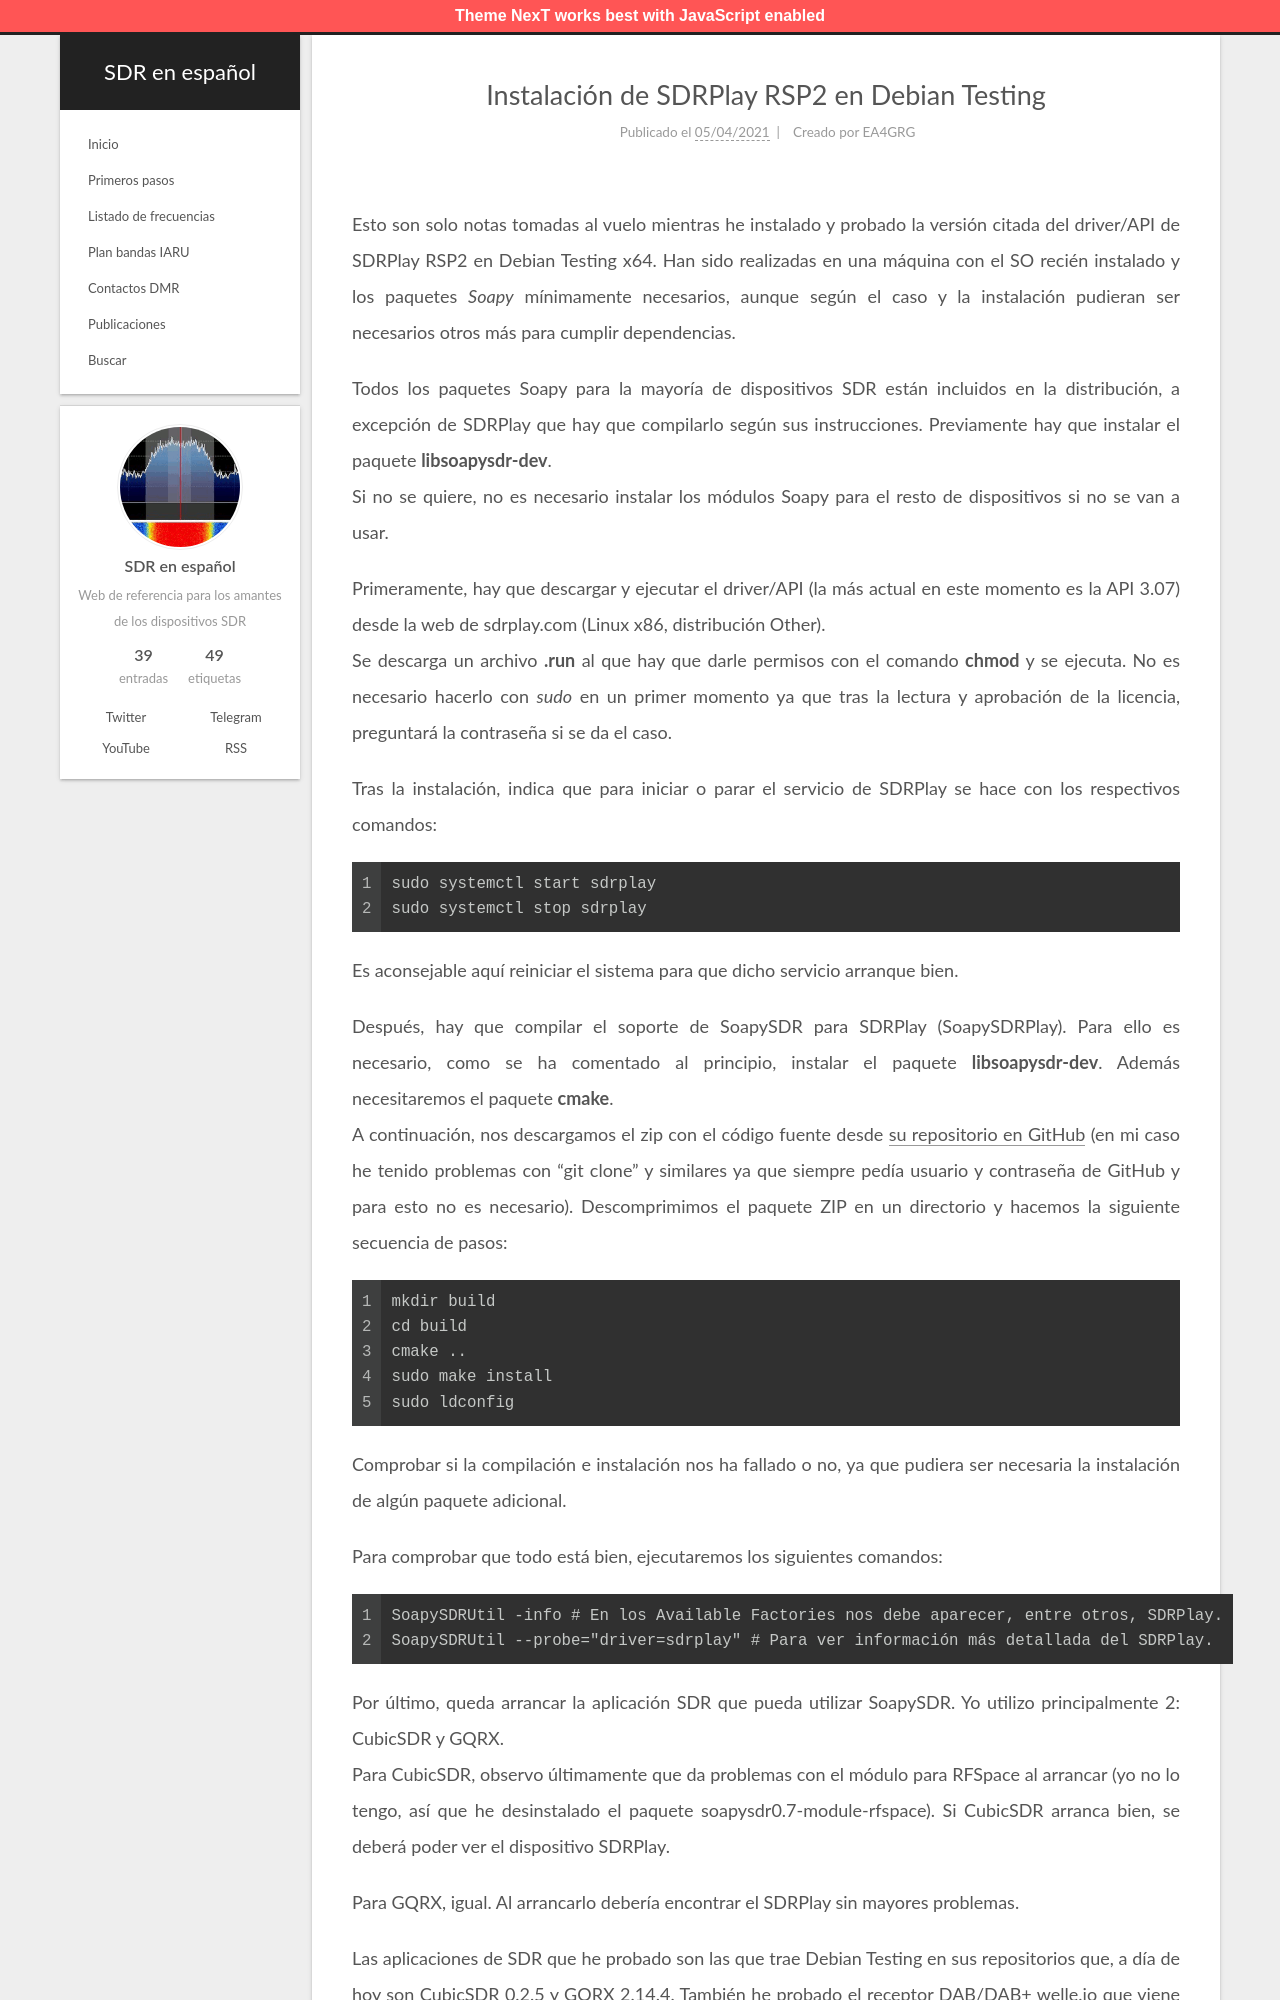

repository: albertomn86/sdr-es · page: instalacion-SDRPlay-RSP2-debian-testing/index.html · generator: jekyll

---
title: Instalación de SDRPlay RSP2 en Debian Testing
date: 2021-04-05 19:40:25
tags: [Linux, SDRPlay, Instalación]
author: EA4GRG
description: Notas para la instalación de SDRPlay RSP2 en Debian Testing.
---

Esto son solo notas tomadas al vuelo mientras he instalado y probado la versión citada del driver/API de SDRPlay RSP2 en Debian Testing x64. Han sido realizadas en una máquina con el SO recién instalado y los paquetes _Soapy_ mínimamente necesarios, aunque según el caso y la instalación pudieran ser necesarios otros más para cumplir dependencias.

<!-- more -->

Todos los paquetes Soapy para la mayoría de dispositivos SDR están incluidos en la distribución, a excepción de SDRPlay que hay que compilarlo según sus instrucciones. Previamente hay que instalar el paquete **libsoapysdr-dev**.
Si no se quiere, no es necesario instalar los módulos Soapy para el resto de dispositivos si no se van a usar.

Primeramente, hay que descargar y ejecutar el driver/API (la más actual en este momento es la API 3.07) desde la web de sdrplay.com (Linux x86, distribución Other).
Se descarga un archivo **.run** al que hay que darle permisos con el comando **chmod** y se ejecuta. No es necesario hacerlo con _sudo_ en un primer momento ya que tras la lectura y aprobación de la licencia, preguntará la contraseña si se da el caso.

Tras la instalación, indica que para iniciar o parar el servicio de SDRPlay se hace con los respectivos comandos:

```
sudo systemctl start sdrplay
sudo systemctl stop sdrplay
```

Es aconsejable aquí reiniciar el sistema para que dicho servicio arranque bien.

Después, hay que compilar el soporte de SoapySDR para SDRPlay (SoapySDRPlay). Para ello es necesario, como se ha comentado al principio, instalar el paquete **libsoapysdr-dev**. Además necesitaremos el paquete **cmake**.
A continuación, nos descargamos el zip con el código fuente desde [su repositorio en GitHub](https://github.com/pothosware/SoapySDRPlay3/archive/refs/heads/master.zip) (en mi caso he tenido problemas con "git clone" y similares ya que siempre pedía usuario y contraseña de GitHub y para esto no es necesario). Descomprimimos el paquete ZIP en un directorio y hacemos la siguiente secuencia de pasos:

```BASH
mkdir build
cd build
cmake ..
sudo make install
sudo ldconfig
```
